3-way image classification set "augmented_synth_line" from GitHub (psykodan/aiPrint-Data-Creation); label vocabulary: good, over-printed, under-printed.

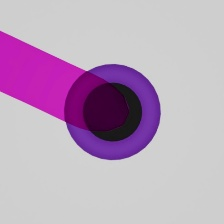
Label: good

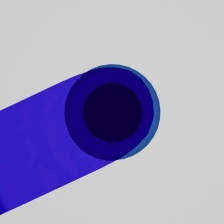
Label: over-printed

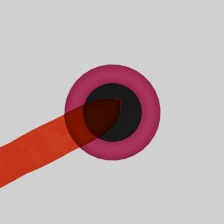
Label: under-printed

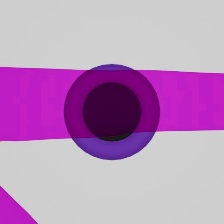
Label: good

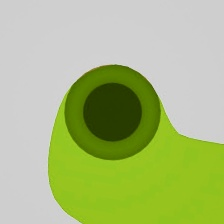
Label: over-printed

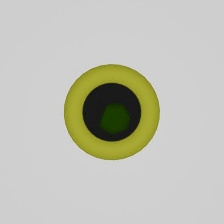
Label: under-printed
